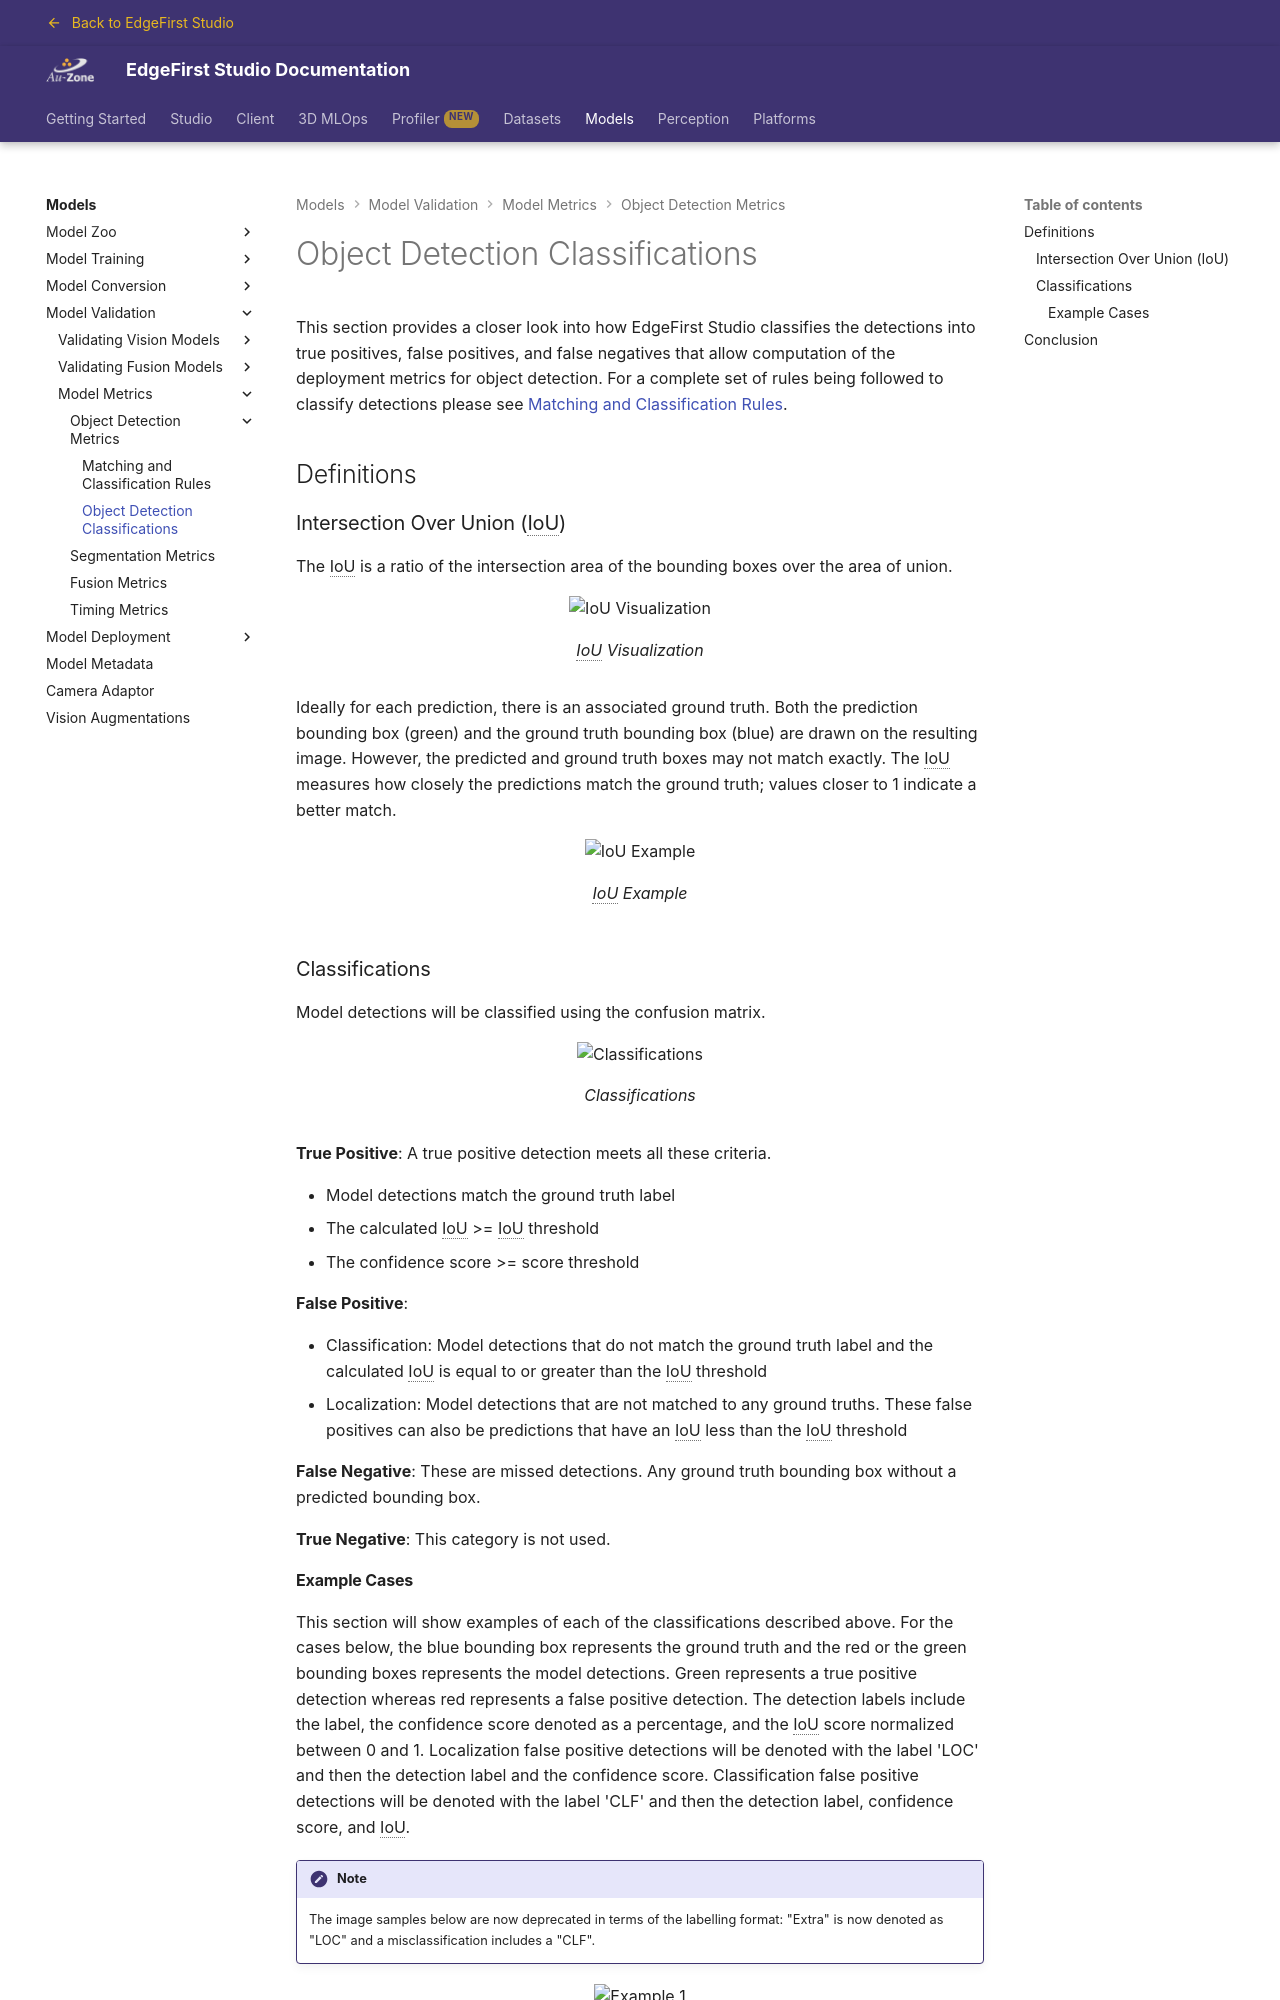

repository: EdgeFirstAI/documentation · page: saas/models/validation/metrics/detection/classifications/index.html · generator: mkdocs

# Object Detection Classifications

This section provides a closer look into how EdgeFirst Studio classifies the detections into true positives, false positives, and false negatives that allow computation of the deployment metrics for object detection.  For a complete set of rules being followed to classify detections please see [Matching and Classification Rules](matching.md).

## Definitions

### Intersection Over Union (IoU)

The IoU is a ratio of the intersection area of the bounding boxes over the area of union.

{{ figure("../../../assets/metrics/iou_visualization.png", "IoU Visualization") }}

<!-- 
$$
\text{IoU} = \frac{(\text{X}_{\text{max,p}} - \text{X}_{\text{min,p}}) * (\text{Y}_{\text{max,g}} - \text{Y}_{\text{min,g}})}{(\text{X}_{\text{max,g}} - \text{X}_{\text{min,g}}) * (\text{Y}_{\text{max,g}} - \text{Y}_{\text{min,g}}) + (\text{X}_{\text{max,p}} - \text{X}_{\text{min,p}}) * (\text{Y}_{\text{max,p}} - \text{Y}_{\text{min,p}}) - intersection}
$$ -->

Ideally for each prediction, there is an associated ground truth. Both the prediction bounding box (green) and the ground truth bounding box (blue) are drawn on the resulting image. However, the predicted and ground truth boxes may not match exactly. The IoU measures how closely the predictions match the ground truth; values closer to 1 indicate a better match.

{{ figure("../../../assets/metrics/iou_example.png", "IoU Example") }}

### Classifications

Model detections will be classified using the confusion matrix.

{{ figure("../../../assets/metrics/classifications.png", "Classifications") }}

**True Positive**: A true positive detection meets all these criteria.

* Model detections match the ground truth label
* The calculated IoU >= IoU threshold
* The confidence score >= score threshold

**False Positive**:

* Classification: Model detections that do not match the ground truth label and the calculated IoU is equal to or greater than the IoU threshold
* Localization: Model detections that are not matched to any ground truths.  These false positives can also be predictions that have an IoU less than the IoU threshold

**False Negative**: These are missed detections.  Any ground truth bounding box without a predicted bounding box.

**True Negative**: This category is not used.
